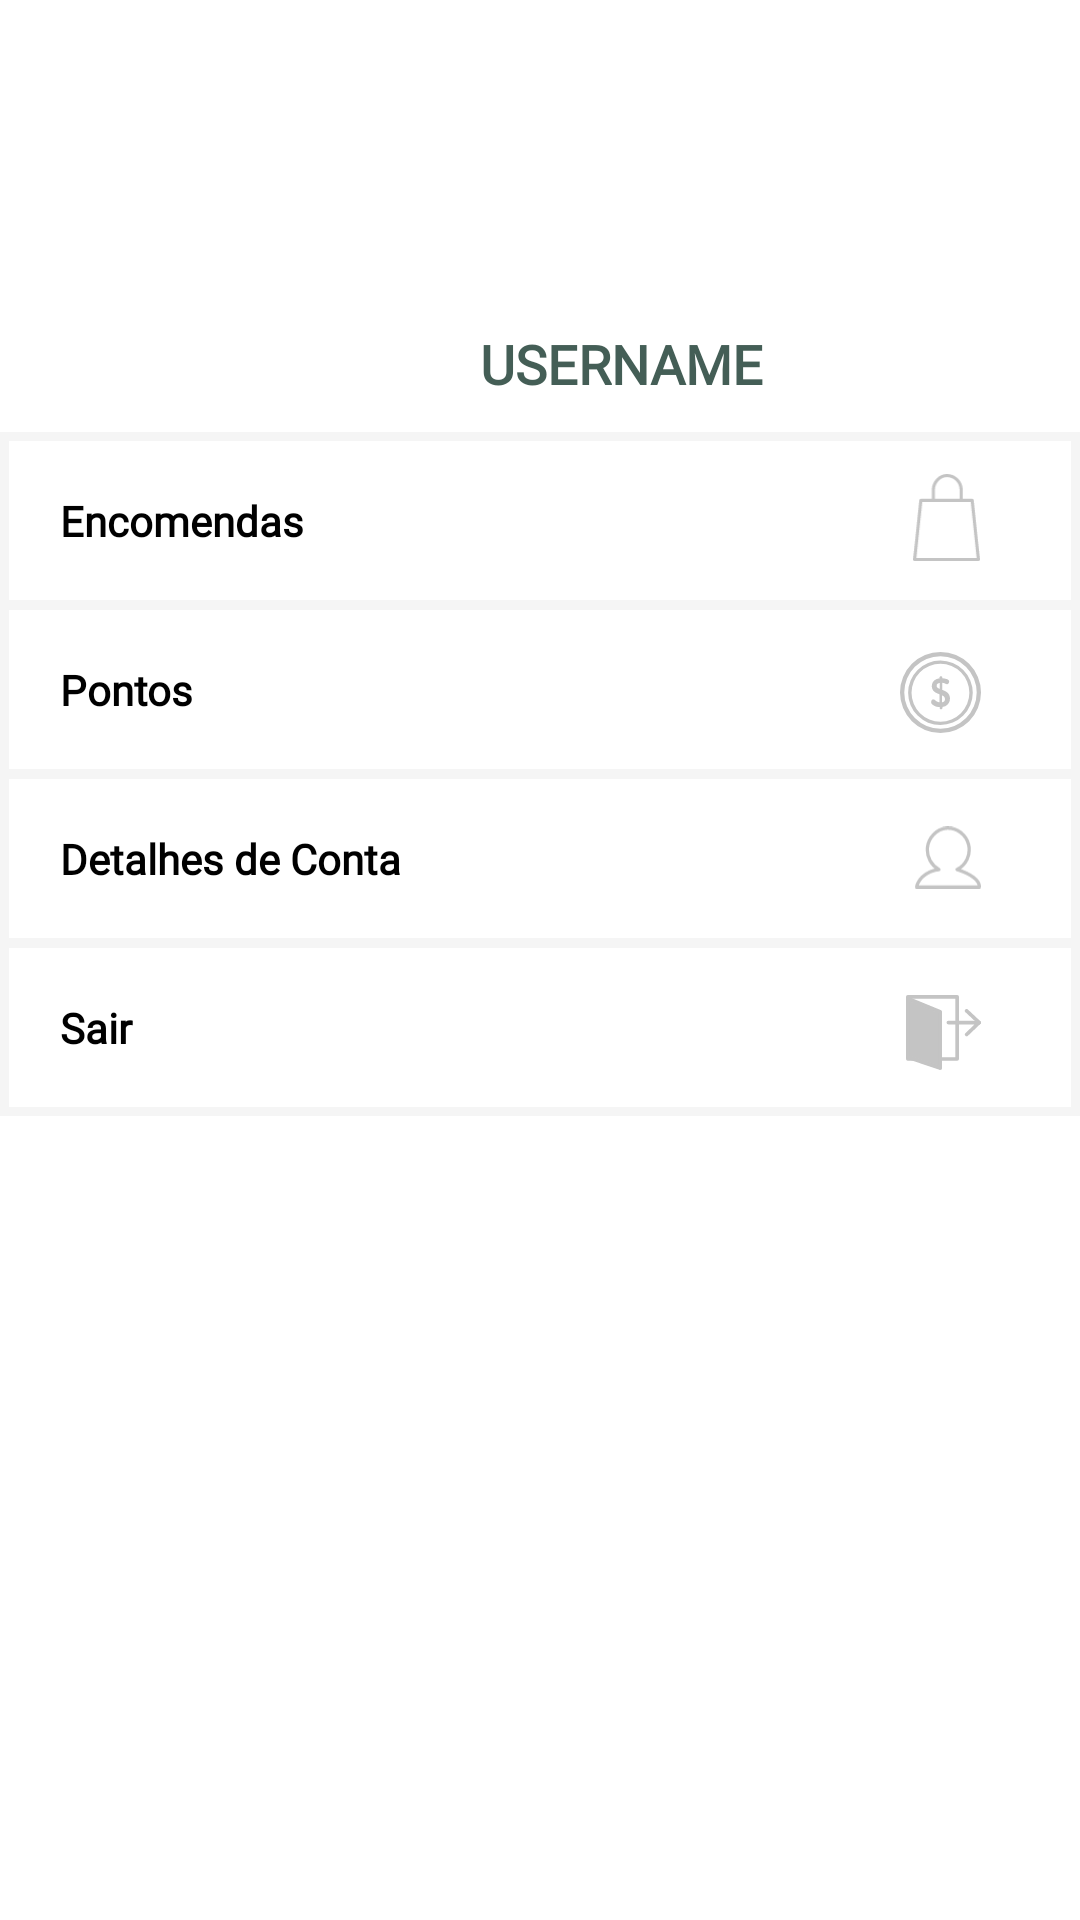

Write the Android layout XML for this screen, with the resource values it uses.
<!-- AndroidManifest.xml: application theme Theme.BioBazaar -->
<!-- res/layout/fragment_loggedprofile.xml -->
<?xml version="1.0" encoding="utf-8"?>
<RelativeLayout xmlns:android="http://schemas.android.com/apk/res/android"
    xmlns:app="http://schemas.android.com/apk/res-auto"
    android:layout_width="match_parent"
    android:layout_height="match_parent"
    android:background="@color/white">

    //Tab

    <TextView
        android:id="@+id/bar"
        android:layout_width="412dp"
        android:layout_height="43dp"
        android:layout_alignParentStart="true"
        android:layout_alignParentTop="true"
        android:layout_alignParentEnd="true"
        android:layout_marginStart="0dp"
        android:layout_marginTop="100dp"
        android:layout_marginEnd="0dp"
        android:foreground="@color/light" />


    <TextView
        android:id="@+id/username"
        android:layout_width="109dp"
        android:layout_height="wrap_content"
        android:layout_alignTop="@+id/bar"
        android:layout_alignParentStart="true"
        android:layout_marginStart="160dp"
        android:layout_marginTop="9dp"
        android:fontFamily="@font/rubik_medium"
        android:text="USERNAME"
        android:textColor="@color/green"
        android:textSize="18sp"
        android:textStyle="bold" />

    <TextView
        android:id="@+id/bntOrders"
        android:layout_width="match_parent"
        android:layout_height="59dp"
        android:layout_below="@+id/bar"
        android:layout_alignParentEnd="true"
        android:layout_marginTop="1dp"
        android:layout_marginEnd="0dp"
        android:background="@drawable/square"
        android:fontFamily="@font/rubik_light"
        android:padding="20dp"
        android:text="@string/orders"
        android:textColor="@color/black"
        android:textSize="14dp"
        android:textStyle="bold" />

    <ImageView
        android:id="@+id/imageView"
        android:layout_width="23dp"
        android:layout_height="29dp"
        android:layout_below="@+id/bar"
        android:layout_alignParentEnd="true"
        android:layout_marginTop="15dp"
        android:layout_marginEnd="33dp"
        app:srcCompat="@drawable/ic_carrinho" />

    <TextView
        android:id="@+id/bntPoints"
        android:layout_width="match_parent"
        android:layout_height="59dp"
        android:layout_below="@+id/bntOrders"
        android:layout_alignParentEnd="true"
        android:layout_marginTop="-3dp"
        android:layout_marginEnd="0dp"
        android:background="@drawable/square"
        android:fontFamily="@font/rubik_light"
        android:padding="20dp"
        android:text="@string/points"
        android:textAlignment="textStart"
        android:textColor="@color/black"
        android:textSize="14dp"
        android:textStyle="bold" />

    <ImageView
        android:id="@+id/imageView6"
        android:layout_width="27dp"
        android:layout_height="31dp"
        android:layout_alignTop="@+id/bntPoints"
        android:layout_alignParentEnd="true"
        android:layout_marginTop="15dp"
        android:layout_marginEnd="33dp"
        app:srcCompat="@drawable/ic_coins" />

    <TextView
        android:id="@+id/bntDetails"
        android:layout_width="match_parent"
        android:layout_height="59dp"
        android:layout_below="@+id/bntPoints"
        android:layout_alignParentEnd="true"
        android:layout_marginTop="-3dp"
        android:layout_marginEnd="0dp"
        android:background="@drawable/square"
        android:fontFamily="@font/rubik_light"
        android:padding="20dp"
        android:text="@string/details"
        android:textAlignment="textStart"
        android:textColor="@color/black"
        android:textSize="14dp"
        android:textStyle="bold" />

    <ImageView
        android:id="@+id/imageView2"
        android:layout_width="22dp"
        android:layout_height="23dp"
        android:layout_below="@+id/bntPoints"
        android:layout_alignParentEnd="true"
        android:layout_marginTop="15dp"
        android:layout_marginEnd="33dp"
        app:srcCompat="@drawable/ic_user" />

    <TextView
        android:id="@+id/bntOut"
        android:layout_width="match_parent"
        android:layout_height="59dp"
        android:layout_below="@+id/bntDetails"
        android:layout_alignParentEnd="true"
        android:layout_marginTop="-3dp"
        android:layout_marginEnd="0dp"
        android:background="@drawable/square"
        android:fontFamily="@font/rubik_light"
        android:padding="20dp"
        android:text="@string/out"
        android:textAlignment="textStart"
        android:textColor="@color/black"
        android:textSize="14dp"
        android:textStyle="bold" />

    <ImageView
        android:id="@+id/imageView7"
        android:layout_width="25dp"
        android:layout_height="27dp"
        android:layout_below="@+id/bntDetails"
        android:layout_alignParentEnd="true"
        android:layout_marginTop="15dp"
        android:layout_marginEnd="33dp"
        app:srcCompat="@drawable/ic_out" />


</RelativeLayout>
<!-- resources referenced by this layout -->
<resources>
  <color name="black">#FF000000</color>
  <color name="green">#445E56</color>
  <color name="light">#EEDFD1</color>
  <color name="white">#FFFFFFFF</color>
  <!-- drawable ic_carrinho (drawable) -->
  <vector xmlns:android="http://schemas.android.com/apk/res/android"
      android:width="43dp"
      android:height="56dp"
      android:viewportWidth="43"
      android:viewportHeight="56">
    <path
        android:pathData="M1,55l41,0l-4,-38l-33,0l-4,38z"
        android:strokeLineJoin="round"
        android:strokeWidth="2"
        android:fillColor="#00000000"
        android:strokeColor="@color/grey"
        android:strokeLineCap="round"/>
    <path
        android:pathData="M13,17v-7c0.31,-4.9 4.19,-9.1 9,-9a9.2,9.2 0,0 1,8.9 8.6c0.07,5.47 0.11,7.93 0.1,7.4"
        android:strokeLineJoin="round"
        android:strokeWidth="2"
        android:fillColor="#00000000"
        android:strokeColor="@color/grey"
        android:strokeLineCap="round"/>
  </vector>
  <!-- drawable ic_user (drawable) -->
  <vector xmlns:android="http://schemas.android.com/apk/res/android"
      android:width="40.01dp"
      android:height="37.52dp"
      android:viewportWidth="40.01"
      android:viewportHeight="37.52">
    <path
        android:pathData="M1,36.52c0,-1 1.32,-4 3.43,-6A17.6,17.6 0,0 1,14.5 26.02a13.76,13.76 0,0 1,-7 -13c0.55,-6 5.41,-11.66 12,-12a13,13 0,0 1,13 10,13.37 13.37,0 0,1 -7,15C33.85,28.6 39.3,32.64 39,36.52L1,36.52"
        android:strokeLineJoin="round"
        android:strokeWidth="2"
        android:fillColor="#00000000"
        android:strokeColor="@color/grey"
        android:strokeLineCap="round"/>
  </vector>
  <!-- drawable square (drawable) -->
  <?xml version="1.0" encoding="utf-8"?>
  <shape xmlns:android="http://schemas.android.com/apk/res/android"
      android:shape="rectangle" >
  
      
      <solid
          android:color="@color/white" >
      </solid>
  
      
      <stroke
          android:width="3dp"
          android:color="@color/lightGrey" >
      </stroke>
  
      
      <corners
          android:radius="0dp"   >
      </corners>
  
  </shape>
  <string name="details">Detalhes de Conta</string>
  <string name="orders">Encomendas</string>
  <string name="out">Sair</string>
  <string name="points">Pontos</string>
  <style name="Theme.BioBazaar" parent="Theme.MaterialComponents.DayNight.DarkActionBar">
          
          <item name="colorPrimary">@color/light</item>
          <item name="colorPrimaryVariant">@color/lightGreen</item>
          <item name="colorOnPrimary">@color/white</item>
          
          <item name="colorSecondary">@color/medium</item>
          <item name="colorSecondaryVariant">@color/dark</item>
          <item name="colorOnSecondary">@color/black</item>
          
          <item name="android:statusBarColor" tools:targetApi="l">?attr/colorOnSecondary</item>
          
      </style>
  <color name="grey">#C4C4C4</color>
  <color name="lightGrey">#F5F5F5</color>
  <color name="lightGreen">#B0BAA0</color>
  <color id="mediumColor" name="medium">#E1BAA9</color>
  <color name="dark">#B87971</color>
</resources>
